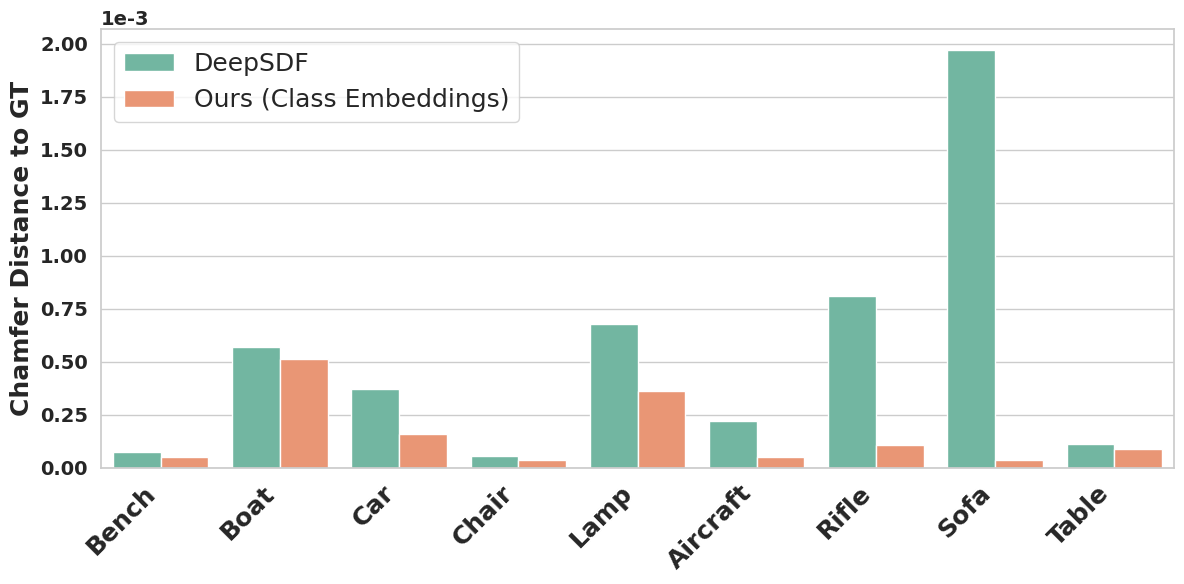

Recreate this plot in Python.
import matplotlib.pyplot as plt
import seaborn as sns
import pandas as pd

# Data
classes = ['Bench', 'Boat', 'Car', 'Chair', 'Lamp', 'Aircraft', 'Rifle', 'Sofa', 'Table']

errors_model1 = [7.549098032640969e-05, 0.0005683137644854065, 0.0003708119937060243, 
                 5.61945845323645e-05, 0.0006774831874314547, 0.00022247809626451103, 
                 0.0008116891008582599, 0.0019711441540932895, 0.00011472144327236269]
errors_model2 = [5.025041187238788e-05, 0.0005151195620283486, 0.0001599815290486968, 
                 3.659701798156974e-05, 0.00036450996531698596, 5.1966955582795316e-05, 
                 0.00010577413022401715, 3.574322590603016e-05, 8.817288547297998e-05]

# Create a tidy DataFrame for seaborn
df = pd.DataFrame({
    "Class": classes * 2,
    "Chamfer Distance": errors_model1 + errors_model2,
    "Model": ["DeepSDF"] * len(classes) + ["Ours (Class Embeddings)"] * len(classes)
})

# Set seaborn theme and palette
sns.set_theme(style="whitegrid")
palette = "Set2"

plt.figure(figsize=(12, 6))
ax = sns.barplot(data=df, x="Class", y="Chamfer Distance", hue="Model", palette=palette)

# Formatting: use scientific notation and set y-axis tick parameters
ax.ticklabel_format(axis='y', style='sci', scilimits=(0,0))

# Set the offset text (exponent) on the y-axis to bold and increase fontsize
offset_text = ax.yaxis.get_offset_text()
offset_text.set_fontweight("bold")
offset_text.set_fontsize(14)

plt.ylabel('Chamfer Distance to GT', fontsize=18, fontweight='bold')
plt.xlabel('')  # Remove label on the x-axis
plt.xticks(rotation=45, ha='right', fontsize=18, fontweight="bold")
plt.yticks(fontsize=14, fontweight="bold")
plt.legend(fontsize=18)

plt.tight_layout()
plt.savefig("chamfer_error.pdf", format='pdf')
plt.show()
